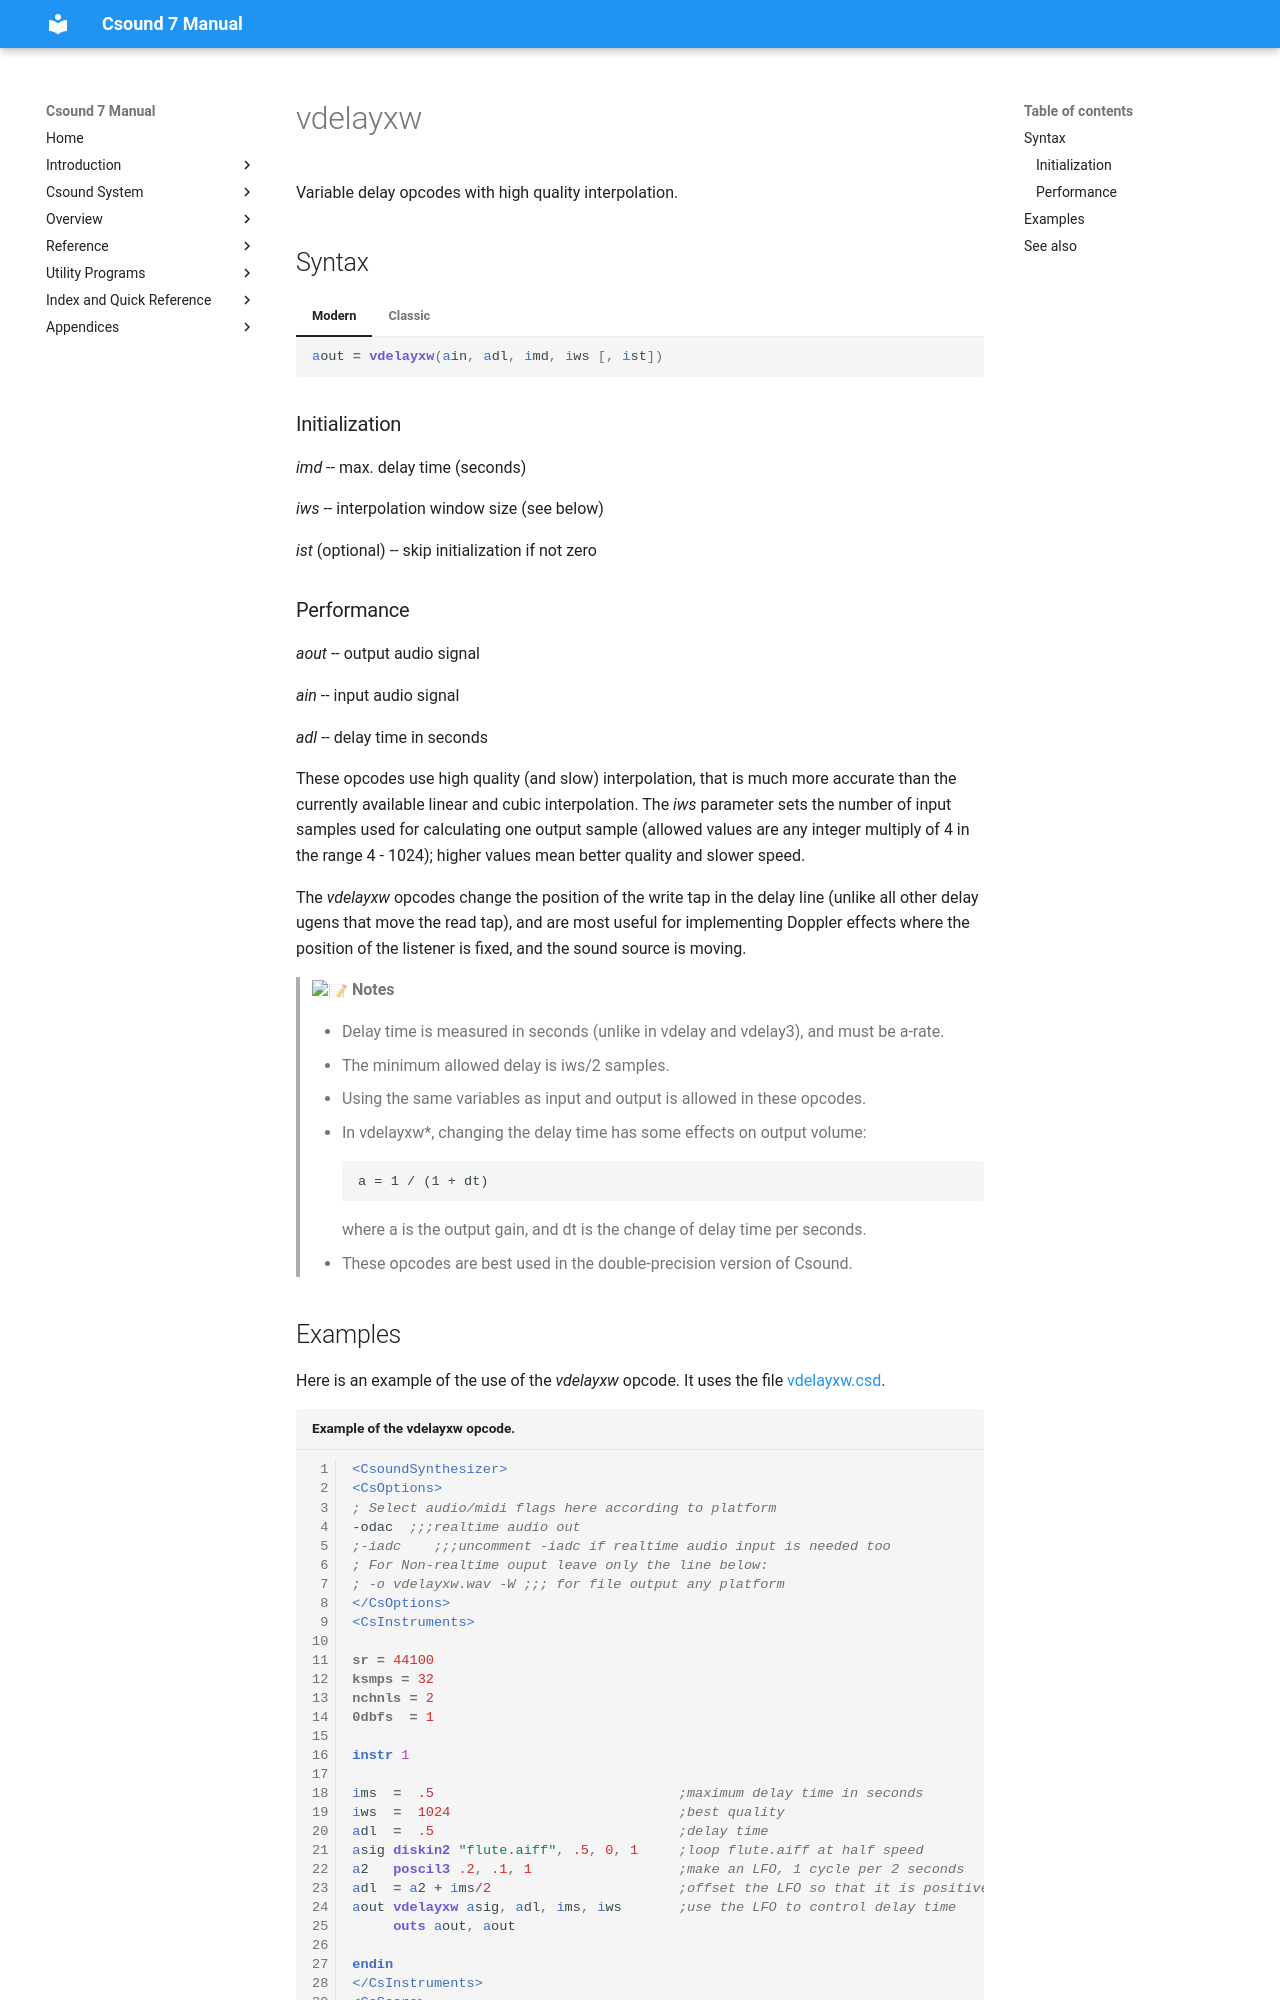

repository: csound/manual · page: opcodes/vdelayxw/index.html · generator: mkdocs

<!--
id:vdelayxw
category:Signal Modifiers:Delay
-->
# vdelayxw
Variable delay opcodes with high quality interpolation.

## Syntax
=== "Modern"
    ``` csound-orc
    aout = vdelayxw(ain, adl, imd, iws [, ist])
    ```

=== "Classic"
    ``` csound-orc
    aout vdelayxw ain, adl, imd, iws [, ist]
    ```

### Initialization

_imd_ -- max. delay time (seconds)

_iws_ -- interpolation window size (see below)

_ist_ (optional) -- skip initialization if not zero
